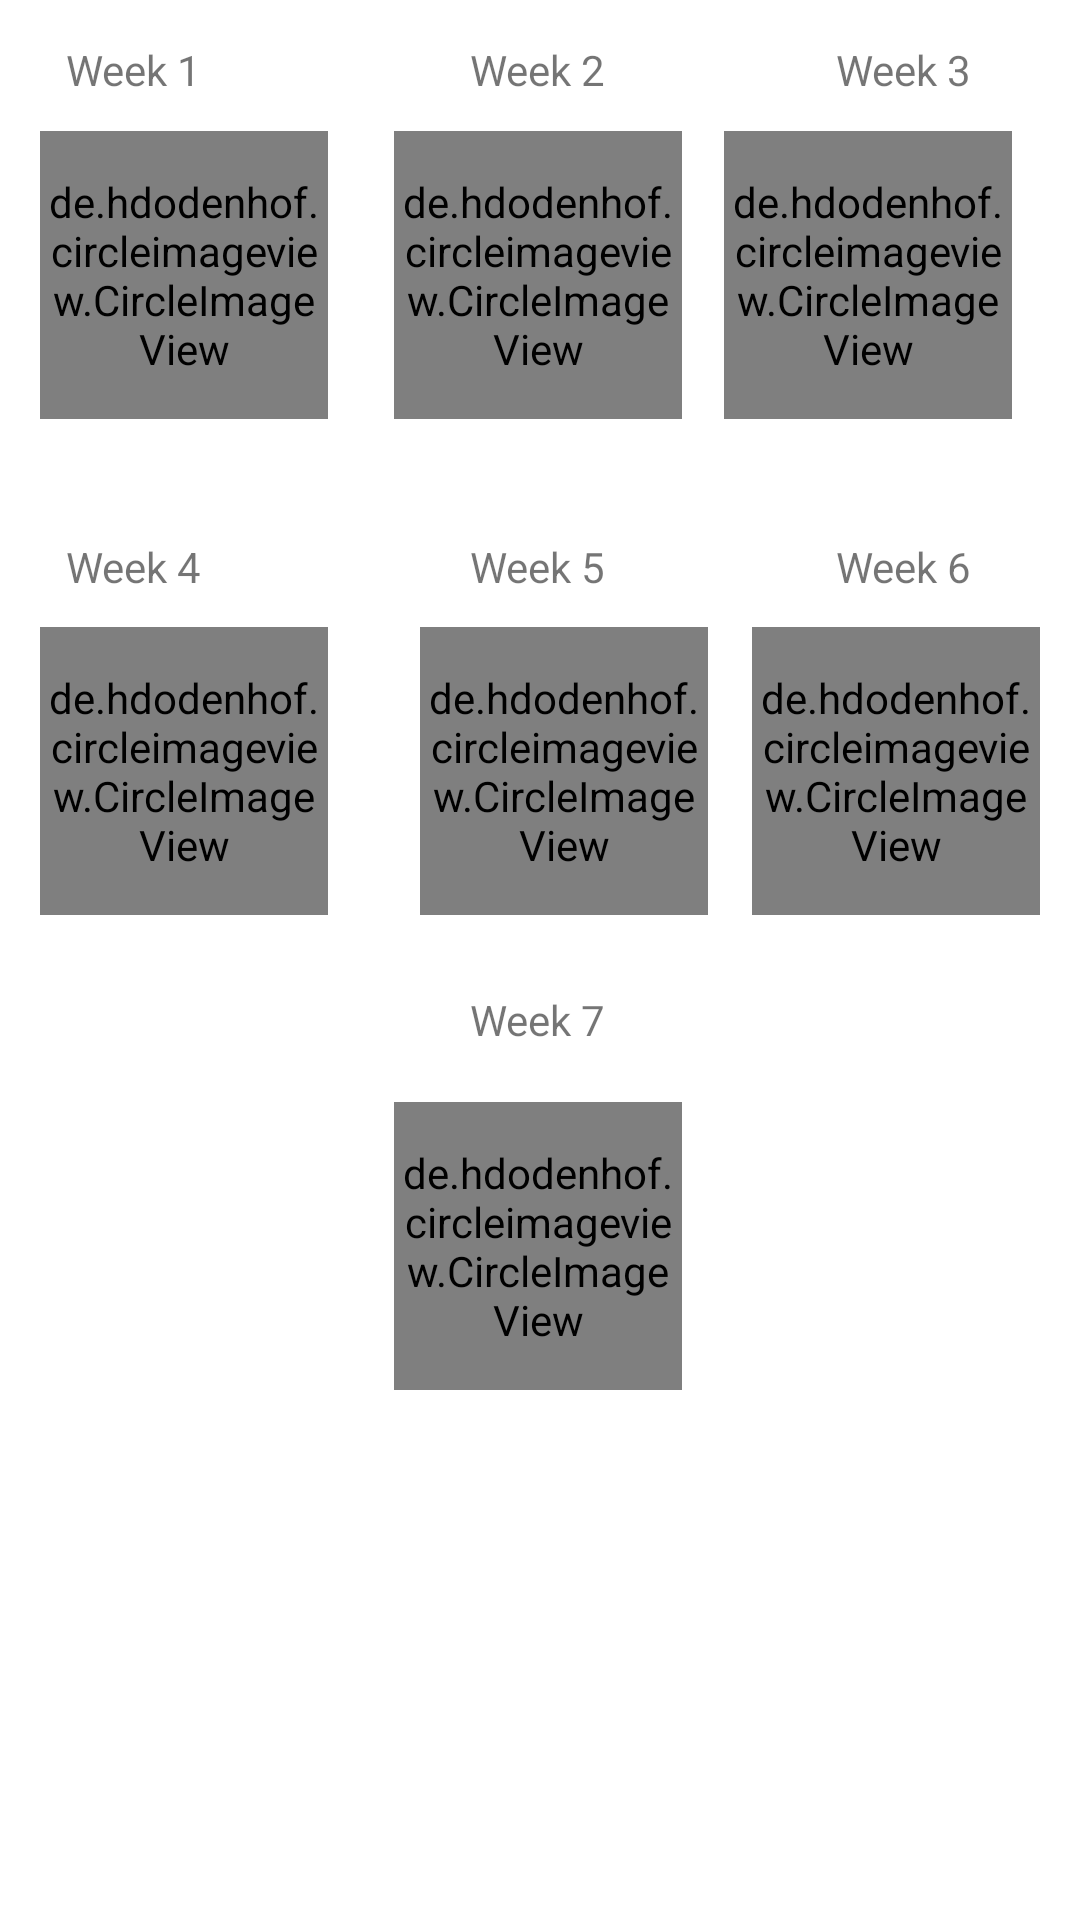

Produce the Android XML layout that renders to this screen, including the resource entries it uses.
<!-- AndroidManifest.xml: application theme Theme.ChampionOfTheWeekApp -->
<!-- res/layout/activity_previous_champions.xml -->
<?xml version="1.0" encoding="utf-8"?>
<androidx.constraintlayout.widget.ConstraintLayout
    xmlns:android="http://schemas.android.com/apk/res/android"
    xmlns:app="http://schemas.android.com/apk/res-auto"
    xmlns:tools="http://schemas.android.com/tools"
    android:layout_width="match_parent"
    android:id="@+id/parent_view"
    android:layout_height="match_parent"
    tools:context=".ui.PreviousChampions">


    <TextView
        android:id="@+id/week7"
        android:layout_width="wrap_content"
        android:layout_height="wrap_content"
        android:text="@string/week_7"
        app:layout_constraintBottom_toBottomOf="parent"
        app:layout_constraintEnd_toEndOf="parent"
        app:layout_constraintHorizontal_bias="0.498"
        app:layout_constraintStart_toStartOf="parent"
        app:layout_constraintTop_toTopOf="parent"
        app:layout_constraintVertical_bias="0.532" />

    <TextView
        android:id="@+id/week6"
        android:layout_width="wrap_content"
        android:layout_height="wrap_content"
        android:text="@string/week_6"
        app:layout_constraintBottom_toBottomOf="parent"
        app:layout_constraintEnd_toEndOf="parent"
        app:layout_constraintHorizontal_bias="0.886"
        app:layout_constraintStart_toStartOf="parent"
        app:layout_constraintTop_toTopOf="parent"
        app:layout_constraintVertical_bias="0.289" />

    <TextView
        android:id="@+id/week5"
        android:layout_width="wrap_content"
        android:layout_height="wrap_content"
        android:text="@string/week_5"
        app:layout_constraintBottom_toBottomOf="parent"
        app:layout_constraintEnd_toEndOf="parent"
        app:layout_constraintHorizontal_bias="0.498"
        app:layout_constraintStart_toStartOf="parent"
        app:layout_constraintTop_toTopOf="parent"
        app:layout_constraintVertical_bias="0.289" />

    <TextView
        android:id="@+id/week4"
        android:layout_width="wrap_content"
        android:layout_height="wrap_content"
        android:text="@string/week_4"
        app:layout_constraintBottom_toBottomOf="parent"
        app:layout_constraintEnd_toEndOf="parent"
        app:layout_constraintHorizontal_bias="0.07"
        app:layout_constraintStart_toStartOf="parent"
        app:layout_constraintTop_toTopOf="parent"
        app:layout_constraintVertical_bias="0.289" />

    <de.hdodenhof.circleimageview.CircleImageView
        android:id="@+id/profile_image7"
        android:layout_width="96dp"
        android:layout_height="96dp"
        android:src="@drawable/week_7"
        app:civ_border_color="#FF000000"
        app:civ_border_width="2dp"
        app:layout_constraintBottom_toBottomOf="parent"
        app:layout_constraintEnd_toEndOf="parent"
        app:layout_constraintHorizontal_bias="0.498"
        app:layout_constraintStart_toStartOf="parent"
        app:layout_constraintTop_toTopOf="parent"
        app:layout_constraintVertical_bias="0.675" />

    <de.hdodenhof.circleimageview.CircleImageView
        android:id="@+id/profile_image6"
        android:layout_width="96dp"
        android:layout_height="96dp"
        android:src="@drawable/week_6"
        app:civ_border_color="#FF000000"
        app:civ_border_width="2dp"
        app:layout_constraintBottom_toBottomOf="parent"
        app:layout_constraintEnd_toEndOf="parent"
        app:layout_constraintHorizontal_bias="0.949"
        app:layout_constraintStart_toStartOf="parent"
        app:layout_constraintTop_toTopOf="parent"
        app:layout_constraintVertical_bias="0.384" />

    <de.hdodenhof.circleimageview.CircleImageView
        android:id="@+id/profile_image5"
        android:layout_width="96dp"
        android:layout_height="96dp"
        android:src="@drawable/week_5"
        app:civ_border_color="#FF000000"
        app:civ_border_width="2dp"
        app:layout_constraintBottom_toBottomOf="parent"
        app:layout_constraintEnd_toEndOf="parent"
        app:layout_constraintHorizontal_bias="0.53"
        app:layout_constraintStart_toStartOf="parent"
        app:layout_constraintTop_toTopOf="parent"
        app:layout_constraintVertical_bias="0.384" />

    <de.hdodenhof.circleimageview.CircleImageView
        android:id="@+id/profile_image4"
        android:layout_width="96dp"
        android:layout_height="96dp"
        android:src="@drawable/week_4"
        app:civ_border_color="#FF000000"
        app:civ_border_width="2dp"
        app:layout_constraintBottom_toBottomOf="parent"
        app:layout_constraintEnd_toEndOf="parent"
        app:layout_constraintHorizontal_bias="0.05"
        app:layout_constraintStart_toStartOf="parent"
        app:layout_constraintTop_toTopOf="parent"
        app:layout_constraintVertical_bias="0.384" />

    <de.hdodenhof.circleimageview.CircleImageView
        android:id="@+id/profile_image3"
        android:layout_width="96dp"
        android:layout_height="96dp"
        android:src="@drawable/week_3"
        app:civ_border_color="#FF000000"
        app:civ_border_width="2dp"
        app:layout_constraintBottom_toBottomOf="parent"
        app:layout_constraintEnd_toEndOf="parent"
        app:layout_constraintHorizontal_bias="0.914"
        app:layout_constraintStart_toStartOf="parent"
        app:layout_constraintTop_toTopOf="parent"
        app:layout_constraintVertical_bias="0.08" />

    <de.hdodenhof.circleimageview.CircleImageView
        android:id="@+id/profile_image2"
        android:layout_width="96dp"
        android:layout_height="96dp"
        android:src="@drawable/week_2"
        app:civ_border_color="#FF000000"
        app:civ_border_width="2dp"
        app:layout_constraintBottom_toBottomOf="parent"
        app:layout_constraintEnd_toEndOf="parent"
        app:layout_constraintHorizontal_bias="0.498"
        app:layout_constraintStart_toStartOf="parent"
        app:layout_constraintTop_toTopOf="parent"
        app:layout_constraintVertical_bias="0.08" />

    <de.hdodenhof.circleimageview.CircleImageView
        android:id="@+id/profile_image"
        android:layout_width="96dp"
        android:layout_height="96dp"
        android:src="@drawable/week_1"
        app:civ_border_color="#FF000000"
        app:civ_border_width="2dp"
        app:layout_constraintBottom_toBottomOf="parent"
        app:layout_constraintEnd_toEndOf="parent"
        app:layout_constraintHorizontal_bias="0.05"
        app:layout_constraintStart_toStartOf="parent"
        app:layout_constraintTop_toTopOf="parent"
        app:layout_constraintVertical_bias="0.08" />

    <TextView
        android:id="@+id/week1"
        android:layout_width="wrap_content"
        android:layout_height="wrap_content"
        android:text="@string/week_1"
        app:layout_constraintBottom_toBottomOf="parent"
        app:layout_constraintEnd_toEndOf="parent"
        app:layout_constraintHorizontal_bias="0.07"
        app:layout_constraintStart_toStartOf="parent"
        app:layout_constraintTop_toTopOf="parent"
        app:layout_constraintVertical_bias="0.022" />

    <TextView
        android:id="@+id/week2"
        android:layout_width="wrap_content"
        android:layout_height="wrap_content"
        android:text="@string/week_2"
        app:layout_constraintBottom_toBottomOf="parent"
        app:layout_constraintEnd_toEndOf="parent"
        app:layout_constraintHorizontal_bias="0.498"
        app:layout_constraintStart_toStartOf="parent"
        app:layout_constraintTop_toTopOf="parent"
        app:layout_constraintVertical_bias="0.022" />

    <TextView
        android:id="@+id/week3"
        android:layout_width="wrap_content"
        android:layout_height="wrap_content"
        android:text="@string/week_3"
        app:layout_constraintBottom_toBottomOf="parent"
        app:layout_constraintEnd_toEndOf="parent"
        app:layout_constraintHorizontal_bias="0.886"
        app:layout_constraintStart_toStartOf="parent"
        app:layout_constraintTop_toTopOf="parent"
        app:layout_constraintVertical_bias="0.022" />

</androidx.constraintlayout.widget.ConstraintLayout>
<!-- resources referenced by this layout -->
<resources>
  <!-- drawable week_1: png bitmap (drawable-v24, 43519 bytes) -->
  <!-- drawable week_2: png bitmap (drawable-v24, 70908 bytes) -->
  <!-- drawable week_3: png bitmap (drawable-v24, 51692 bytes) -->
  <!-- drawable week_4: png bitmap (drawable-v24, 28933 bytes) -->
  <!-- drawable week_5: png bitmap (drawable-v24, 71339 bytes) -->
  <!-- drawable week_6: png bitmap (drawable-v24, 91943 bytes) -->
  <!-- drawable week_7: png bitmap (drawable-v24, 496192 bytes) -->
  <string name="week_1">Week 1</string>
  <string name="week_2">Week 2</string>
  <string name="week_3">Week 3</string>
  <string name="week_4">Week 4</string>
  <string name="week_5">Week 5</string>
  <string name="week_6">Week 6</string>
  <string name="week_7">Week 7</string>
  <style name="Theme.ChampionOfTheWeekApp" parent="Theme.MaterialComponents.DayNight.NoActionBar">
          
          <item name="colorPrimary">@color/purple_500</item>
          <item name="colorPrimaryVariant">@color/purple_700</item>
          <item name="colorOnPrimary">@color/white</item>
          
          <item name="colorSecondary">@color/teal_200</item>
          <item name="colorSecondaryVariant">@color/teal_700</item>
          <item name="colorOnSecondary">@color/black</item>
          
          <item name="android:statusBarColor" tools:targetApi="l">?attr/colorPrimaryVariant</item>
          
      </style>
  <!-- not gathered from this repository: default colours our renderer supplied (Android Studio template values) -->
  <color name="purple_500">#FF6200EE</color>
  <color name="purple_700">#FF3700B3</color>
  <color name="teal_200">#FF03DAC5</color>
  <color name="teal_700">#FF018786</color>
  <color name="black">#FF000000</color>
  <color name="white">#FFFFFFFF</color>
</resources>
